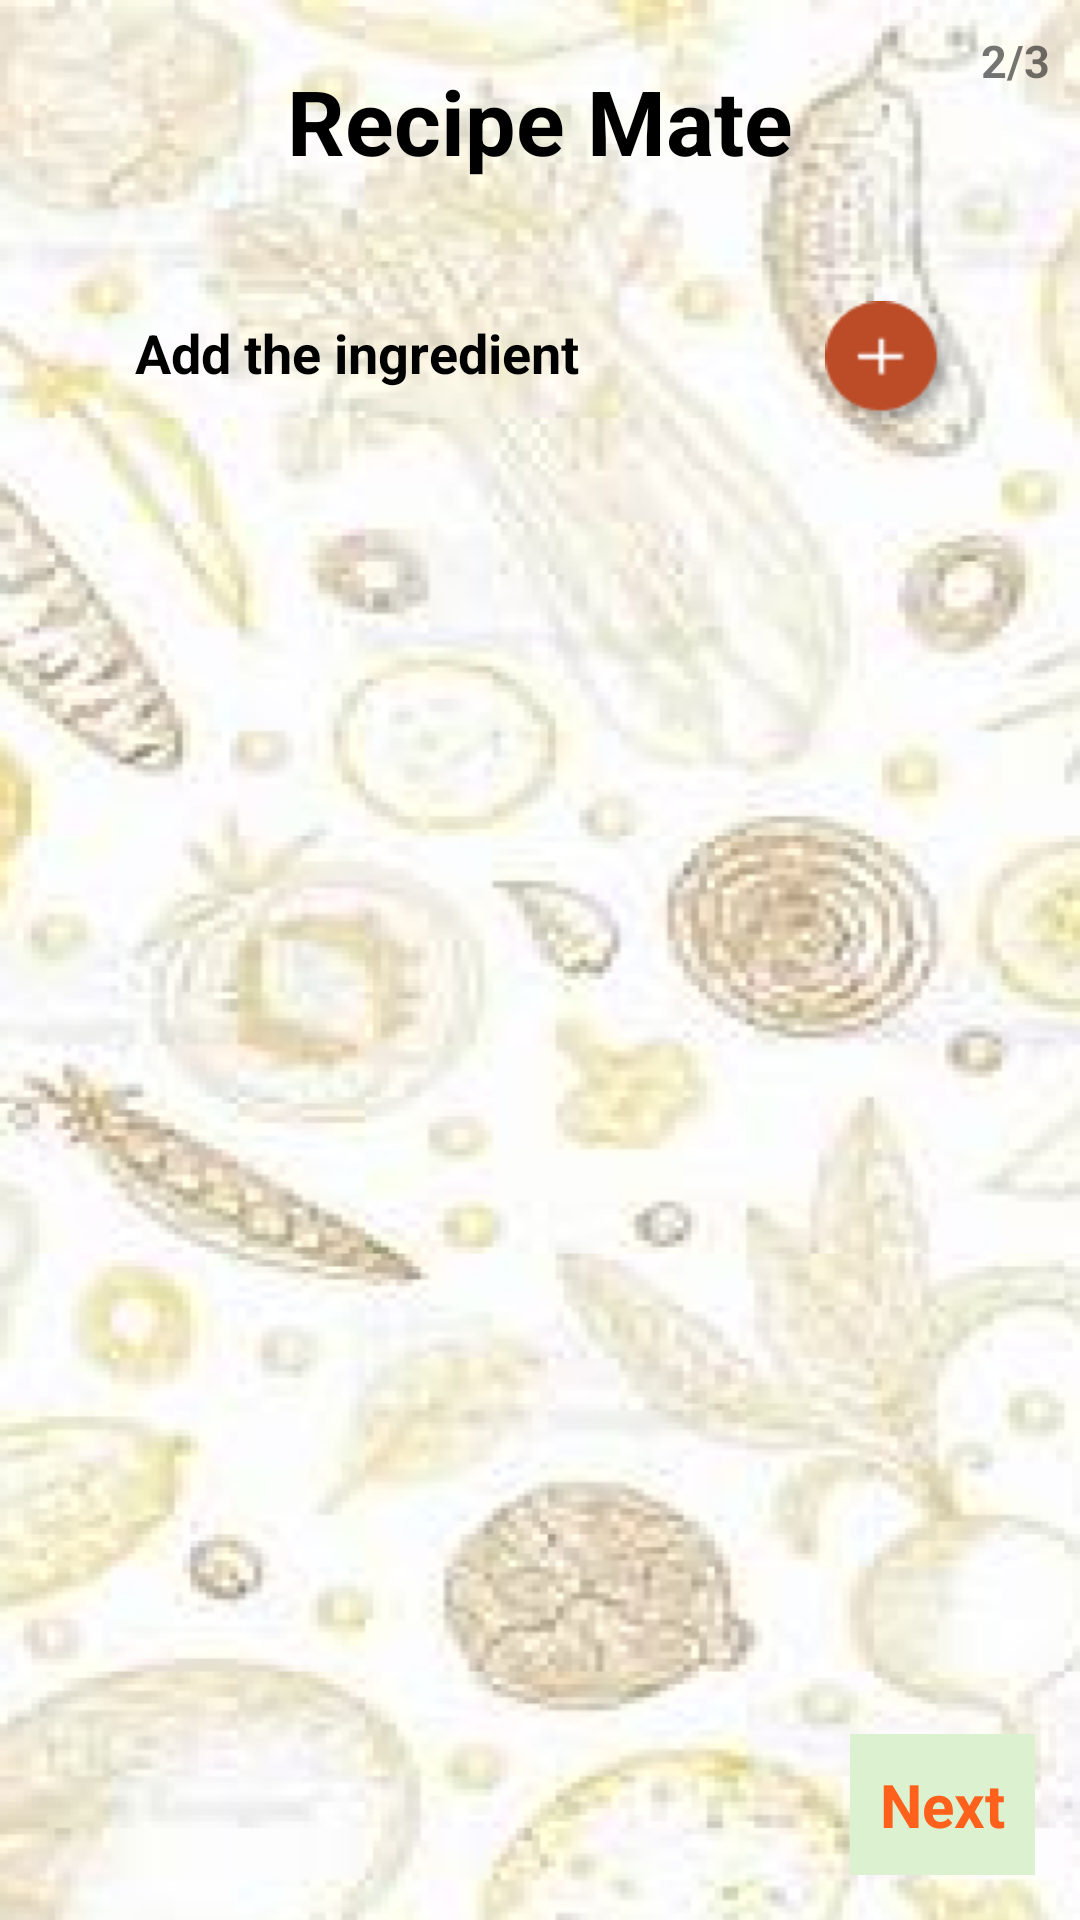

The Android layout XML behind this screen, and the referenced resources:
<!-- AndroidManifest.xml: application theme Theme.Food_app -->
<!-- res/layout/post2.xml -->
<?xml version="1.0" encoding="utf-8"?>
<androidx.drawerlayout.widget.DrawerLayout
    xmlns:android="http://schemas.android.com/apk/res/android"
    android:layout_width="match_parent"
    android:background="@drawable/img55"
    android:layout_height="match_parent">
    <RelativeLayout
        android:layout_width="match_parent"
        android:layout_height="match_parent"
        android:orientation="vertical">
        <TextView
            android:layout_width="match_parent"
            android:layout_height="wrap_content"
            android:id="@+id/foodieFood"
            android:text="Recipe Mate"
            android:textColor="@color/black"
            android:textSize="30sp"
            android:textAlignment="center"
            android:layout_margin="10dp"
            android:padding="10dp"
            android:textStyle="bold" />
        <TextView
            android:layout_width="wrap_content"
            android:layout_height="wrap_content"
            android:text="2/3"
            android:layout_margin="10sp"
            android:layout_alignParentEnd="true"
            android:textSize="15sp"
            android:textStyle="bold"/>
        <LinearLayout
            android:layout_width="match_parent"
            android:layout_margin="5sp"
            android:layout_below="@+id/foodieFood"
            android:id="@+id/x"
            android:layout_height="wrap_content"
            android:orientation="vertical">
            <TextView
                android:layout_width="wrap_content"
                android:layout_height="wrap_content"
                android:text="Add the ingredient"
                android:textSize="18dp"
                android:textStyle="bold"
                android:textColor="@color/black"
                android:layout_marginTop="20dp"
                android:layout_marginLeft="40dp"/>
            <ImageView
                android:layout_width="44dp"
                android:layout_height="44dp"
                android:id="@+id/AddIngredientButton"
                android:src="@drawable/plus_2"
                android:layout_marginLeft="270dp"
                android:layout_marginTop="-30dp"/>
        </LinearLayout>
        <ScrollView
            android:layout_width="match_parent"
            android:layout_below="@+id/x"
            android:layout_margin="10sp"
            android:id="@+id/scrollView1"
            android:layout_height="match_parent"
            android:layout_alignParentStart="true"
            android:layout_above="@+id/next2">
                <LinearLayout
                    android:layout_width="match_parent"
                    android:id="@+id/IngredientId"
                    android:layout_height="wrap_content"
                    android:orientation="vertical"/>
        </ScrollView>
        <TextView
            android:layout_width="wrap_content"
            android:layout_height="wrap_content"
            android:layout_alignParentEnd="true"
            android:layout_alignParentBottom="true"
            android:layout_margin="15sp"
            android:padding="10dp"
            android:background="#DCF1CF"
            android:text="Next"
            android:textSize="20dp"
            android:id="@+id/next2"
            android:textStyle="bold"
            android:textColor="#FF601C"/>
    </RelativeLayout>

</androidx.drawerlayout.widget.DrawerLayout>
<!-- resources referenced by this layout -->
<resources>
  <color name="black">#FF000000</color>
  <!-- drawable img55: png bitmap (drawable-v24, 216642 bytes) -->
  <!-- drawable plus_2: png bitmap (drawable, 2372 bytes) -->
  <style name="Theme.Food_app" parent="Theme.MaterialComponents.DayNight.DarkActionBar">
          
          <item name="colorPrimary">@color/brown_500</item>
          <item name="colorPrimaryVariant">@color/brown</item>
          <item name="colorOnPrimary">@color/white</item>
          
          <item name="colorSecondary">@color/teal_200</item>
          <item name="colorSecondaryVariant">@color/teal_700</item>
          <item name="colorOnSecondary">@color/black</item>
          
          <item name="android:statusBarColor" tools:targetApi="l">?attr/colorPrimaryVariant</item>
          
      </style>
  <color name="brown_500">#812508</color>
  <color name="brown">#812508</color>
  <color name="white">#FFFFFFFF</color>
  <color name="teal_200">#FF03DAC5</color>
  <color name="teal_700">#FF018786</color>
</resources>
